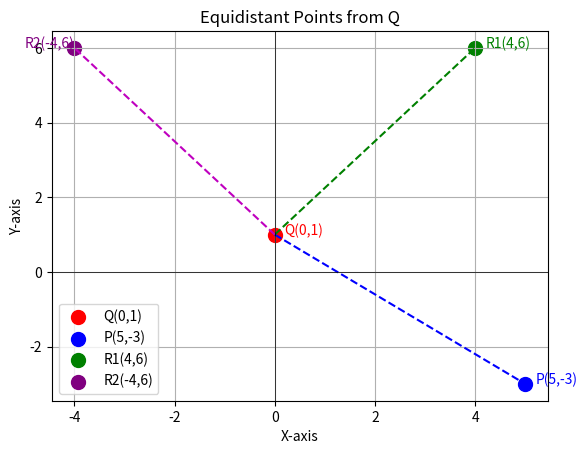

This chart was generated by the following Python code:
import matplotlib.pyplot as plt

# Points
Q = (0, 1)
P = (5, -3)
R1 = (4, 6)
R2 = (-4, 6)

# Plot points with markers
plt.scatter(*Q, color='red', s=100, marker='o', label='Q(0,1)')
plt.scatter(*P, color='blue', s=100, marker='o', label='P(5,-3)')
plt.scatter(*R1, color='green', s=100, marker='o', label='R1(4,6)')
plt.scatter(*R2, color='purple', s=100, marker='o', label='R2(-4,6)')

# Draw lines QP, QR1, QR2
plt.plot([Q[0], P[0]], [Q[1], P[1]], 'b--')
plt.plot([Q[0], R1[0]], [Q[1], R1[1]], 'g--')
plt.plot([Q[0], R2[0]], [Q[1], R2[1]], 'm--')

# Annotate points
plt.text(Q[0]+0.2, Q[1], "Q(0,1)", fontsize=10, color='red')
plt.text(P[0]+0.2, P[1], "P(5,-3)", fontsize=10, color='blue')
plt.text(R1[0]+0.2, R1[1], "R1(4,6)", fontsize=10, color='green')
plt.text(R2[0]-1, R2[1], "R2(-4,6)", fontsize=10, color='purple')

# Labels and grid
plt.xlabel('X-axis') 
plt.ylabel('Y-axis')
plt.title('Equidistant Points from Q') 
plt.legend()
plt.grid(True)
plt.axhline(0, color='black', linewidth=0.5) 
plt.axvline(0, color='black', linewidth=0.5)

plt.show() 